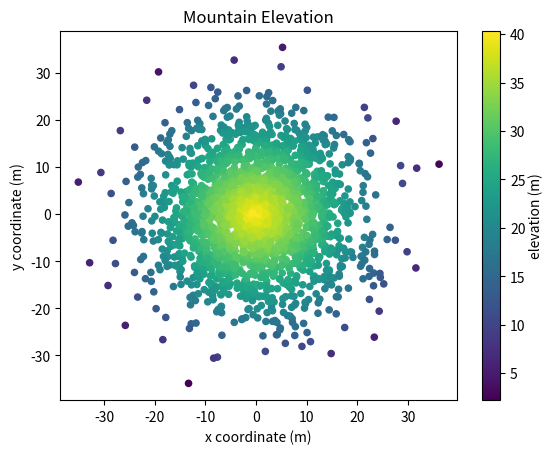

Write the Python code that produced this figure.
#!/usr/bin/env python3
import numpy as np
import matplotlib.pyplot as plt

np.random.seed(5)

x = np.random.randn(2000) * 10
y = np.random.randn(2000) * 10
z = np.random.rand(2000) + 40 - np.sqrt(np.square(x) + np.square(y))

marker_size = 20
plt.scatter(x, y, marker_size, c=z)
plt.title("Mountain Elevation")
plt.xlabel("x coordinate (m)")
plt.ylabel("y coordinate (m)")
cbar = plt.colorbar()
cbar.set_label("elevation (m)", labelpad=+2)
plt.show()
